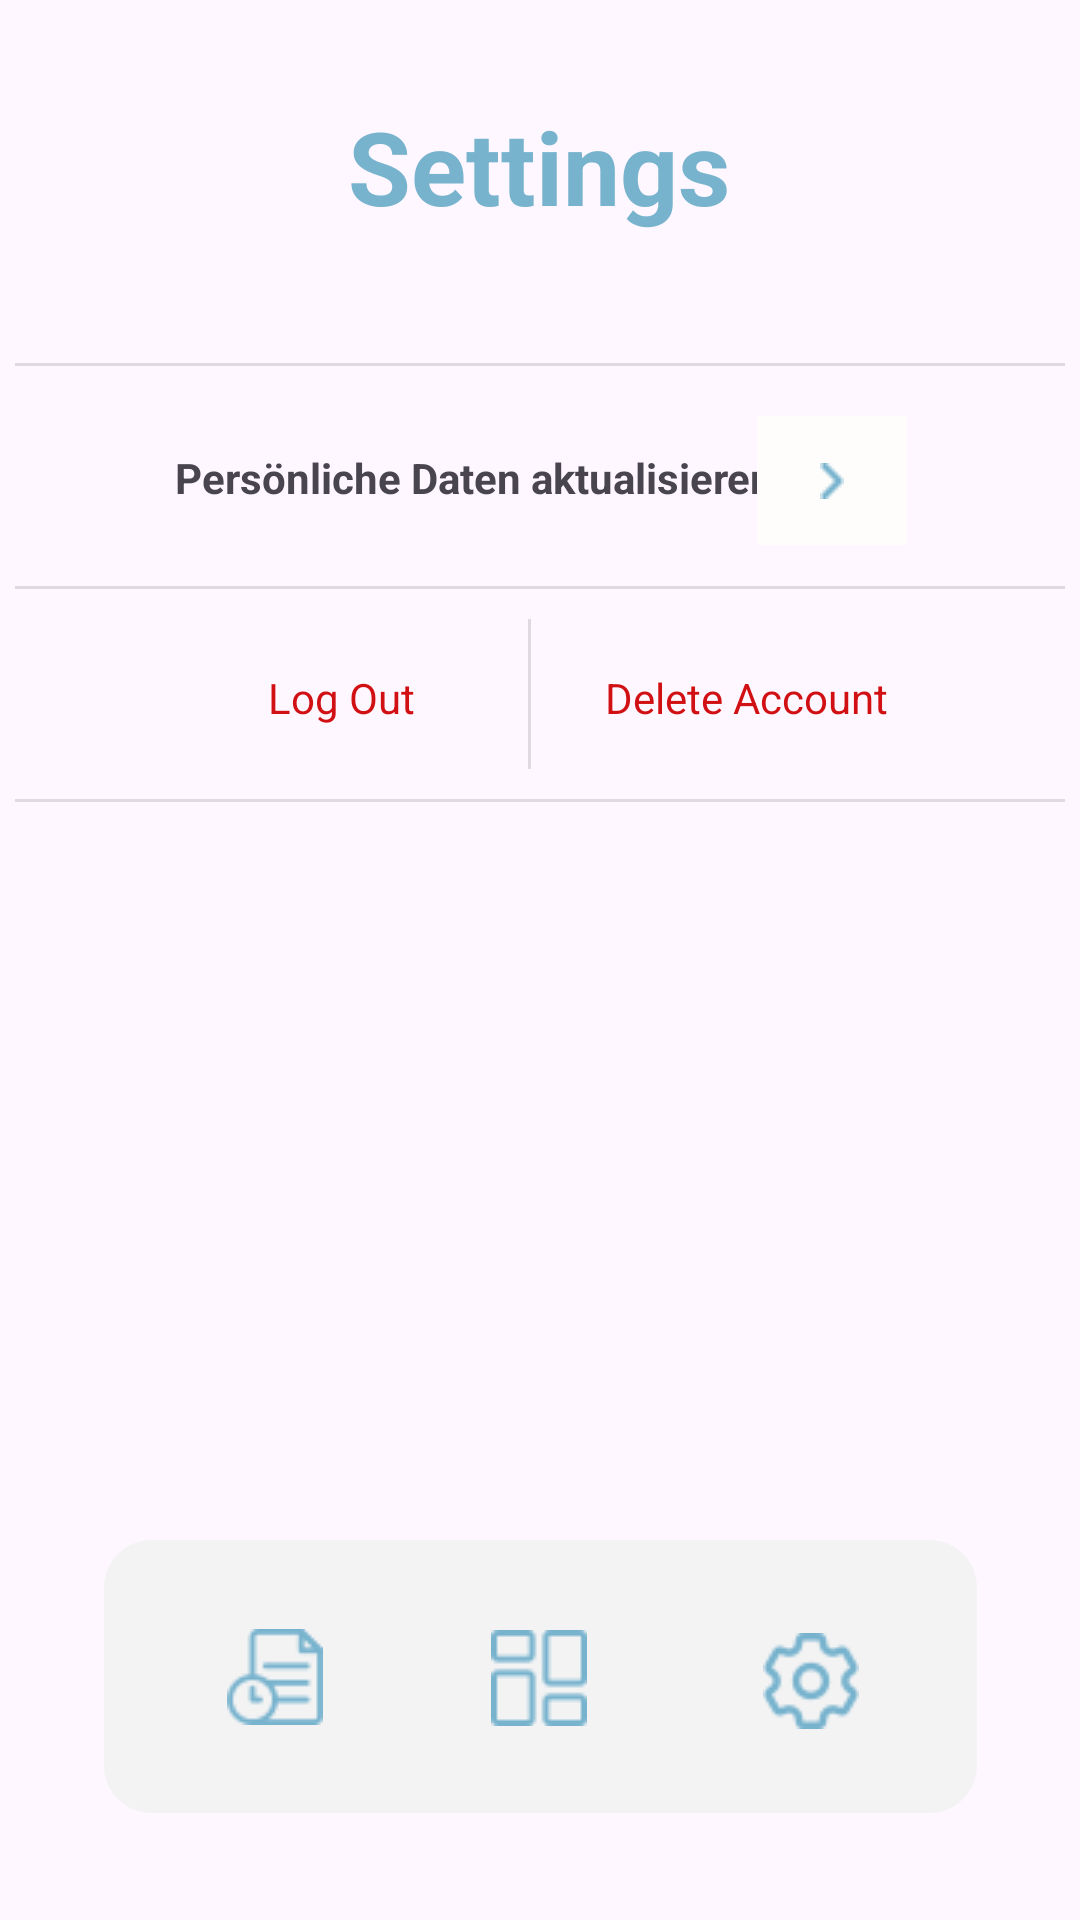

Reconstruct the res/layout file that produces this screen, plus the resources it refers to.
<!-- AndroidManifest.xml: application theme Theme.BicycleDashcamApp -->
<!-- res/layout/activity_settings.xml -->
<?xml version="1.0" encoding="utf-8"?>
<androidx.constraintlayout.widget.ConstraintLayout xmlns:android="http://schemas.android.com/apk/res/android"
    xmlns:app="http://schemas.android.com/apk/res-auto"
    xmlns:tools="http://schemas.android.com/tools"
    android:id="@+id/main"
    android:layout_width="match_parent"
    android:layout_height="match_parent"
    tools:context=".SettingsActivity">

    <androidx.constraintlayout.widget.ConstraintLayout
        android:id="@+id/dashboardHub"
        android:layout_width="291dp"
        android:layout_height="91dp"
        android:layout_marginTop="30dp"
        android:background="@drawable/bg_round_menu"
        app:layout_constraintBottom_toBottomOf="parent"
        app:layout_constraintEnd_toEndOf="parent"
        app:layout_constraintStart_toStartOf="parent"
        app:layout_constraintTop_toTopOf="parent"
        app:layout_constraintVertical_bias="0.931">

        <ImageButton
            android:id="@+id/dashboardButton"
            android:layout_width="72dp"
            android:layout_height="68dp"
            android:background="#F3F3F3"
            android:onClick="dashboardButton"
            android:src="@drawable/dashboard_icon"
            app:layout_constraintBottom_toBottomOf="parent"
            app:layout_constraintEnd_toEndOf="parent"
            app:layout_constraintHorizontal_bias="0.497"
            app:layout_constraintStart_toStartOf="parent"
            app:layout_constraintTop_toTopOf="parent"
            app:layout_constraintVertical_bias="0.516" />

        <ImageButton
            android:id="@+id/historyButton"
            android:layout_width="82dp"
            android:layout_height="77dp"
            android:background="#F3F3F3"
            android:onClick="historyButton"
            app:layout_constraintBottom_toBottomOf="parent"
            app:layout_constraintEnd_toEndOf="parent"
            app:layout_constraintHorizontal_bias="0.076"
            app:layout_constraintStart_toStartOf="parent"
            app:layout_constraintTop_toTopOf="parent"
            app:srcCompat="@drawable/history_icon" />

        <ImageButton
            android:id="@+id/settingsButton"
            android:layout_width="78dp"
            android:layout_height="74dp"
            android:background="#F3F3F3"
            android:onClick="settingsButton"
            app:layout_constraintBottom_toBottomOf="parent"
            app:layout_constraintEnd_toEndOf="parent"
            app:layout_constraintHorizontal_bias="0.924"
            app:layout_constraintStart_toStartOf="parent"
            app:layout_constraintTop_toTopOf="parent"
            app:layout_constraintVertical_bias="0.588"
            app:srcCompat="@drawable/settings_icon" />
    </androidx.constraintlayout.widget.ConstraintLayout>

    <TextView
        android:id="@+id/deleteTextview"
        android:layout_width="wrap_content"
        android:layout_height="wrap_content"
        android:onClick="deleteButton"
        android:text="Delete Account"
        android:textColor="#D11013"
        app:layout_constraintBottom_toBottomOf="parent"
        app:layout_constraintEnd_toEndOf="parent"
        app:layout_constraintHorizontal_bias="0.759"
        app:layout_constraintStart_toStartOf="parent"
        app:layout_constraintTop_toTopOf="parent"
        app:layout_constraintVertical_bias="0.359" />

    <TextView
        android:id="@+id/textView4"
        android:layout_width="wrap_content"
        android:layout_height="wrap_content"
        android:text="Settings"
        android:textStyle="bold"
        android:textColor="#78B3CE"
        android:textSize="34sp"
        app:layout_constraintBottom_toBottomOf="parent"
        app:layout_constraintEnd_toEndOf="parent"
        app:layout_constraintHorizontal_bias="0.498"
        app:layout_constraintStart_toStartOf="parent"
        app:layout_constraintTop_toTopOf="parent"
        app:layout_constraintVertical_bias="0.055" />

    <TextView
        android:id="@+id/textView5"
        android:layout_width="wrap_content"
        android:layout_height="wrap_content"
        android:text="Persönliche Daten aktualisieren"
        android:textStyle="bold"
        app:layout_constraintBottom_toBottomOf="parent"
        app:layout_constraintEnd_toEndOf="parent"
        app:layout_constraintHorizontal_bias="0.365"
        app:layout_constraintStart_toStartOf="parent"
        app:layout_constraintTop_toTopOf="parent"
        app:layout_constraintVertical_bias="0.241" />

    <ImageButton
        android:id="@+id/nextButton"
        android:layout_width="50dp"
        android:layout_height="43dp"
        android:background="#FEFDFB"
        android:onClick="nextButton"
        app:layout_constraintBottom_toBottomOf="parent"
        app:layout_constraintEnd_toEndOf="parent"
        app:layout_constraintHorizontal_bias="0.814"
        app:layout_constraintStart_toStartOf="parent"
        app:layout_constraintTop_toTopOf="parent"
        app:layout_constraintVertical_bias="0.232"
        app:srcCompat="@drawable/arrow_settings" />

    <TextView
        android:id="@+id/logoutTextView"
        android:layout_width="wrap_content"
        android:layout_height="wrap_content"
        android:onClick="logoutButton"
        android:text="Log Out"
        android:textColor="#D11013"
        app:layout_constraintBottom_toBottomOf="parent"
        app:layout_constraintEnd_toEndOf="parent"
        app:layout_constraintHorizontal_bias="0.287"
        app:layout_constraintStart_toStartOf="parent"
        app:layout_constraintTop_toTopOf="parent"
        app:layout_constraintVertical_bias="0.359" />

    <View
        android:id="@+id/divider"
        android:layout_width="350dp"
        android:layout_height="1dp"
        android:background="?android:attr/listDivider"
        app:layout_constraintBottom_toTopOf="@+id/dashboardHub"
        app:layout_constraintEnd_toEndOf="parent"
        app:layout_constraintStart_toStartOf="parent"
        app:layout_constraintTop_toBottomOf="@+id/deleteTextview"
        app:layout_constraintVertical_bias="0.09" />

    <View
        android:id="@+id/divider3"
        android:layout_width="350dp"
        android:layout_height="1dp"
        android:background="?android:attr/listDivider"
        app:layout_constraintBottom_toTopOf="@+id/deleteTextview"
        app:layout_constraintEnd_toEndOf="parent"
        app:layout_constraintStart_toStartOf="parent"
        app:layout_constraintTop_toBottomOf="@+id/textView5" />

    <View
        android:id="@+id/divider4"
        android:layout_width="350dp"
        android:layout_height="1dp"
        android:background="?android:attr/listDivider"
        app:layout_constraintBottom_toTopOf="@+id/textView5"
        app:layout_constraintEnd_toEndOf="parent"
        app:layout_constraintStart_toStartOf="parent"
        app:layout_constraintTop_toBottomOf="@+id/textView4"
        app:layout_constraintVertical_bias="0.609" />

    <View
        android:id="@+id/divider5"
        android:layout_width="1dp"
        android:layout_height="50dp"
        android:background="?android:attr/listDivider"
        app:layout_constraintBottom_toTopOf="@+id/divider"
        app:layout_constraintEnd_toStartOf="@+id/deleteTextview"
        app:layout_constraintHorizontal_bias="0.604"
        app:layout_constraintStart_toEndOf="@+id/logoutTextView"
        app:layout_constraintTop_toBottomOf="@+id/divider3" />

</androidx.constraintlayout.widget.ConstraintLayout>
<!-- resources referenced by this layout -->
<resources>
  <!-- drawable arrow_settings: png bitmap (drawable, 227 bytes) -->
  <!-- drawable bg_round_menu (drawable) -->
  <?xml version="1.0" encoding="utf-8"?>
  <shape xmlns:android="http://schemas.android.com/apk/res/android">
      <solid android:color="@color/grey"></solid>
      <stroke android:width="2dp" android:color="@color/grey"/>
      <corners android:radius="15dp"/>
  </shape>
  <!-- drawable dashboard_icon: png bitmap (drawable, 728 bytes) -->
  <!-- drawable history_icon: png bitmap (drawable, 1179 bytes) -->
  <!-- drawable settings_icon: png bitmap (drawable, 1654 bytes) -->
  <style name="Theme.BicycleDashcamApp" parent="Base.Theme.BicycleDashcamApp" />
  <color name="grey">#F3F3F3</color>
  <style name="Base.Theme.BicycleDashcamApp" parent="Theme.Material3.DayNight.NoActionBar">
          
          
      </style>
</resources>
